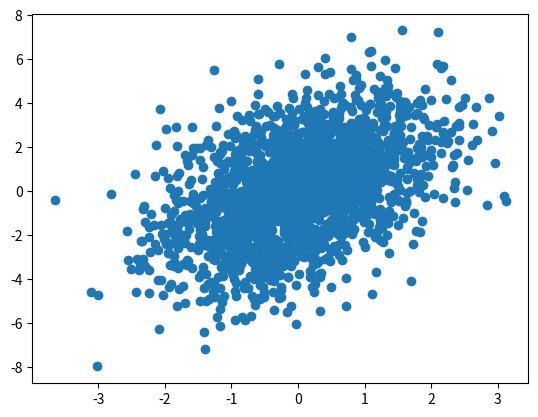

The script that saved this image:
# -*- coding: utf-8 -*-
"""
Created on Wed Oct 28 23:56:20 2020

[redacted]
"""

import numpy as np
from scipy.special import loggamma
from scipy.stats import norm, pearsonr
import matplotlib.pyplot as plt


def independence_tester(x, y, c=5):
    '''

    Parameters
    ----------
    x : 1D array
    y : 1D array, same size as x
    c : float, optional
        The default is 5.

    Returns
    -------
    float between 0 and 1
        probability of dependence between x and y

    '''
    
    N = x.shape[0]
    mu_x = np.mean(x)
    mu_y = np.mean(y)
    sigma_x = np.var(x)**(1/2)
    sigma_y = np.var(y)**(1/2)
    
    x_normalized = (x-mu_x)/sigma_x
    y_normalized = (y-mu_y)/sigma_y
    
    x_scaled = norm.cdf(x_normalized)
    y_scaled = norm.cdf(y_normalized)
     
    
    def count_data(xx, yy, l):
        count = 0
        ax = l[0][0]
        bx = l[0][1]
        ay = l[1][0]
        by = l[1][1]
        for i in range(N):
            if (ax< xx[i]) and (xx[i] <= bx) and (ay< yy[i]) and (yy[i] <= by):
                count += 1  
        # print('count:', count)
        return count
    
    def partition_square(l):
        ax = l[0][0]
        bx = l[0][1]
        ay = l[1][0]
        by = l[1][1]
        p0 = [[[ax, (ax+bx)/2], [ay, (ay+by)/2]]]
        p1 = [[[(ax+bx)/2, bx], [ay, (ay+by)/2]]]
        p2 = [[[ax, (ax+bx)/2], [(ay+by)/2, by]]]
        p3 = [[[(ax+bx)/2, bx], [(ay+by)/2, by]]]
        
        # print('input partition_square:', l)
        # print('output partition_square:', [p0, p1, p2, p3])
        return [p0, p1, p2, p3]
    
    partition_old = [[[0,1], [0,1]]]
    b = []
    k = 0
    still_to_do = True
    
    while still_to_do==True:
        print(k)
        k += 1
        if k==7:
            break
        n = [0, 0, 0, 0]
        a = c * k**2
        partition_new = []
        for i in range(4**k):
            check = 1
            # print('partition old:', partition_old)
            current_partition = partition_square(partition_old[i//4])[i%4]
            # print('current partition[0]:', current_partition[0])
            partition_new += current_partition
            # print('partition_new:', partition_new)
            n[i%4] = count_data(x_scaled, y_scaled, current_partition[0])
            
            if i%4==3:
                # print('n:', n)
                # print(gamma(n[0]+n[2]+2*a))
                # print(gamma(n[1]+n[3]+2*a))
                # print(gamma(n[0]+n[1]+2*a))
                # print(gamma(n[2]+n[3]+2*a))
                # print(gamma(4*a))
                # print(gamma(a)**4)
                # print('-------------------------')
                # print(loggamma(n[0]+n[1]+n[2]+n[3]+4*a))
                # print(loggamma(n[0]+a))
                # print(loggamma(n[1]+a))
                # print(loggamma(n[2]+a))
                # print(loggamma(n[3]+a))
                # print(4*loggamma(2*a))
                if n[0]+n[1]+n[2]+n[3] > 1:
                    num = loggamma(n[0]+n[2]+2*a) + loggamma(n[1]+n[3]+2*a) + loggamma(n[0]+n[1]+2*a) + loggamma(n[2]+n[3]+2*a) + loggamma(4*a) + 4*loggamma(a)
                    den = loggamma(n[0]+n[1]+n[2]+n[3]+4*a) + loggamma(n[0]+a) + loggamma(n[1]+a) + loggamma(n[2]+a) + loggamma(n[3]+a) + 4*loggamma(2*a)
                    # print('den:', den)
                    # print('lognum:', num)
                    # print('logden:', den)
                    bj = np.exp(num-den)
                    b.append(bj)
                # print('b:', b)
                if (n[0]>1) or (n[1]>1) or (n[2]>1) or (n[3]>1):
                    check = check * 0
        if check == 1:
            still_to_do==False
        partition_old = partition_new
    b_prod = np.prod(b)
    
    return 1/(1+b_prod)
        

        
if __name__ == '__main__':
    # generate x and y with a strong linear dependence
    x = np.random.normal(0, 1, 2000)
    y = np.random.normal(0, 2, 2000) + x
    # plot x and y
    plt.scatter(x,y)
    # The output of the function is the posterior probability of x and y being dependent
    print('Dependence probability:', independence_tester(x, y))
    # Compare with correlation
    print('Correlation: ', pearsonr(x,y))
    
    
    
    